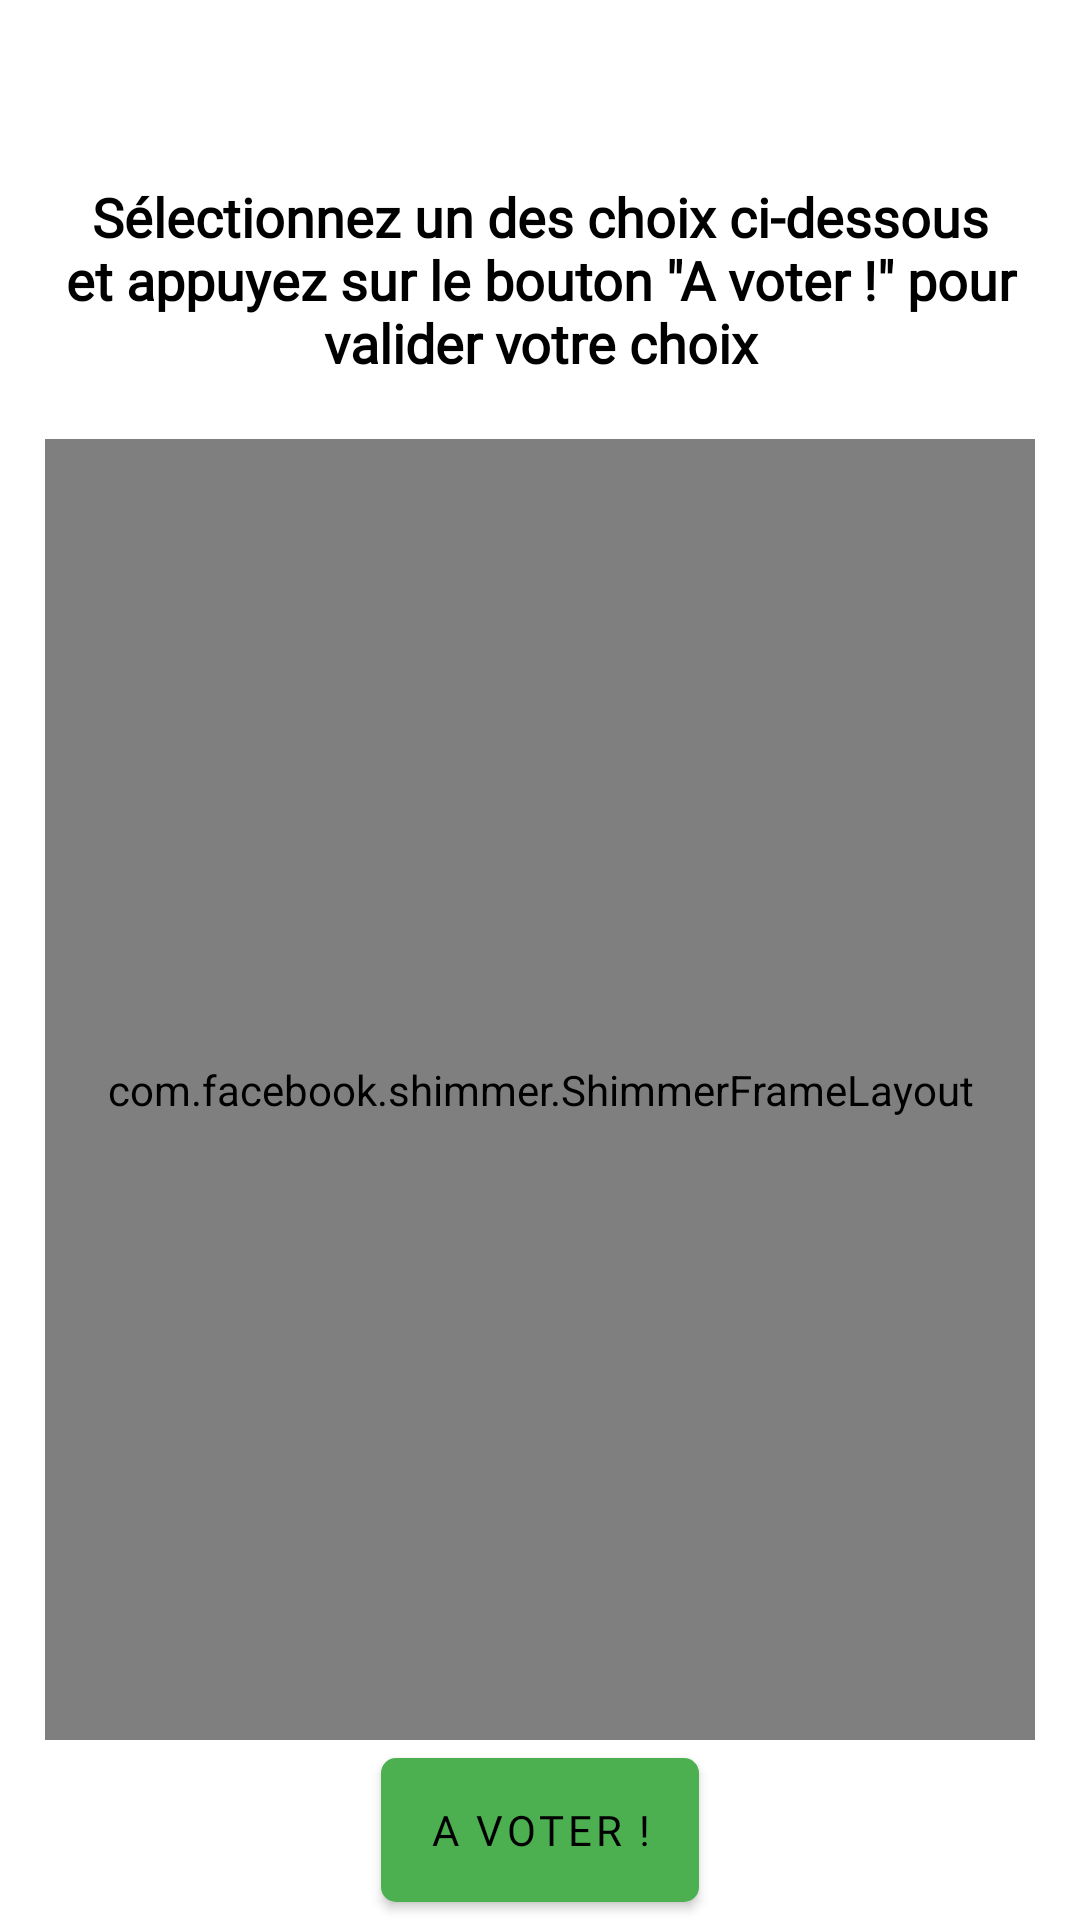

Produce the Android XML layout that renders to this screen, including the resource entries it uses.
<!-- AndroidManifest.xml: application theme Theme.Cyberacy -->
<!-- res/layout/activity_to_vote.xml -->
<?xml version="1.0" encoding="utf-8"?>
<androidx.constraintlayout.widget.ConstraintLayout
    android:id="@+id/layout_list_choice"
    xmlns:android="http://schemas.android.com/apk/res/android"
    xmlns:app="http://schemas.android.com/apk/res-auto"
    xmlns:tools="http://schemas.android.com/tools"
    android:layout_width="match_parent"
    android:layout_height="match_parent"
    tools:context=".ui.vote.round_vote.RoundActivity">


    <TextView
        android:id="@+id/title"
        android:layout_width="0dp"
        android:layout_height="wrap_content"
        android:fontFamily="@font/hk_nova"
        android:gravity="center"
        android:lines="2"
        android:textSize="22sp"
        android:textStyle="bold"
        app:layout_constraintLeft_toLeftOf="parent"
        app:layout_constraintRight_toRightOf="parent"
        app:layout_constraintTop_toTopOf="parent" />

    <TextView
        android:id="@+id/consign"
        android:layout_width="0dp"
        android:layout_height="wrap_content"
        android:fontFamily="@font/hk_nova"
        android:gravity="center"
        android:text="@string/txt_choose_choice"
        android:padding="5dp"
        android:textSize="18sp"
        android:textStyle="bold"
        app:layout_constraintLeft_toLeftOf="parent"
        app:layout_constraintRight_toRightOf="parent"
        app:layout_constraintTop_toBottomOf="@id/title" />

    <androidx.recyclerview.widget.RecyclerView
        android:id="@+id/recyclerview"
        android:layout_width="match_parent"
        android:layout_height="0dp"
        android:orientation="vertical"
        android:layout_marginTop="15dp"
        app:layout_constraintBottom_toBottomOf="parent"
        app:layout_constraintTop_toBottomOf="@id/consign"
        app:layout_constraintBottom_toTopOf="@+id/btn_to_vote"/>

    <com.google.android.material.button.MaterialButton
        android:id="@+id/btn_to_vote"
        android:text="@string/btn_to_vote"
        android:layout_height="60dp"
        android:layout_width="wrap_content"
        android:layout_marginTop="20dp"
        android:fontFamily="@font/hk_nova"
        android:textColor="@color/black"
        app:cornerRadius="5dp"
        app:iconTint="@color/black"
        app:icon="@drawable/ic_vote"
        app:backgroundTint="@color/success"
        app:layout_constraintLeft_toLeftOf="parent"
        app:layout_constraintRight_toRightOf="parent"
        app:layout_constraintBottom_toBottomOf="parent"/>

    <com.facebook.shimmer.ShimmerFrameLayout
        android:id="@+id/shimmer_layout"
        android:layout_width="match_parent"
        android:layout_height="0dp"
        android:layout_marginTop="15dp"
        android:layout_marginStart="15dp"
        android:layout_marginEnd="15dp"
        app:layout_constraintBottom_toBottomOf="parent"
        app:layout_constraintTop_toBottomOf="@id/consign"
        app:layout_constraintBottom_toTopOf="@+id/btn_to_vote"
        tools:visibility="gone">

        <LinearLayout
            android:showDividers="middle"
            android:dividerPadding="2dp"
            android:layout_width="match_parent"
            android:layout_height="wrap_content"
            android:orientation="vertical">

            <include layout="@layout/item_choice_shimmer" />
            <include layout="@layout/item_choice_shimmer" />
            <include layout="@layout/item_choice_shimmer" />
            <include layout="@layout/item_choice_shimmer" />
            <include layout="@layout/item_choice_shimmer" />
            <include layout="@layout/item_choice_shimmer" />

        </LinearLayout>
    </com.facebook.shimmer.ShimmerFrameLayout>

    <com.google.android.material.progressindicator.CircularProgressIndicator
        android:id="@+id/progress_circular"
        android:layout_width="100sp"
        android:layout_height="100sp"
        android:layout_marginTop="20dp"
        android:indeterminate="true"
        android:visibility="gone"
        app:layout_constraintLeft_toLeftOf="parent"
        app:layout_constraintRight_toRightOf="parent"
        app:layout_constraintBottom_toBottomOf="parent"/>

</androidx.constraintlayout.widget.ConstraintLayout>
<!-- res/layout/item_choice_shimmer.xml (included above) -->
<?xml version="1.0" encoding="utf-8"?>
<androidx.cardview.widget.CardView
    xmlns:app="http://schemas.android.com/apk/res-auto"
    xmlns:tools="http://schemas.android.com/tools"
    xmlns:card_view="http://schemas.android.com/apk/res-auto"
    xmlns:android="http://schemas.android.com/apk/res/android"
    android:id="@+id/card_view"
    android:foreground="?android:attr/selectableItemBackground"
    app:cardBackgroundColor="@color/shimmerColor"
    android:layout_gravity="center"
    android:layout_width="match_parent"
    android:layout_height="80dp"
    android:layout_marginTop="5dp"
    android:layout_marginBottom="5dp"
    android:layout_marginStart="5dp"
    android:layout_marginEnd="5dp"
    android:elevation="8dp"
    android:divider="@android:color/transparent"
    android:dividerHeight="0.0px"
    android:clipToPadding="false"
    android:clipChildren="false"
    card_view:cardCornerRadius="10dp"
    card_view:cardElevation="10dp"
    card_view:cardPreventCornerOverlap="false">



</androidx.cardview.widget.CardView>
<!-- resources referenced by this layout -->
<resources>
  <color name="black">#FF000000</color>
  <color name="shimmerColor">#C2C2C2</color>
  <color name="success">#4CAF50</color>
  <string name="btn_to_vote">A voter !</string>
  <string name="txt_choose_choice">Sélectionnez un des choix ci-dessous et appuyez sur le bouton \"A voter !\" pour valider votre choix</string>
  <style name="Theme.Cyberacy" parent="Theme.MaterialComponents.DayNight.DarkActionBar">
          
          <item name="colorPrimary">@color/accent</item>
          <item name="colorPrimaryVariant">@color/navy</item>
          <item name="colorOnPrimary">@color/white</item>
          
          <item name="colorSecondary">@color/popupColor</item>
          <item name="colorSecondaryVariant">@color/teal_700</item>
          <item name="colorOnSecondary">@color/black</item>
          <item name="android:textColor">@color/black</item>
          
          <item name="android:statusBarColor">?attr/colorPrimaryVariant</item>
          
      </style>
  <color name="accent">#2833F8</color>
  <color name="navy">#10167C</color>
  <color name="white">#FFFFFFFF</color>
  <color name="popupColor">#00448C</color>
  <color name="teal_700">#1C6564</color>
</resources>
